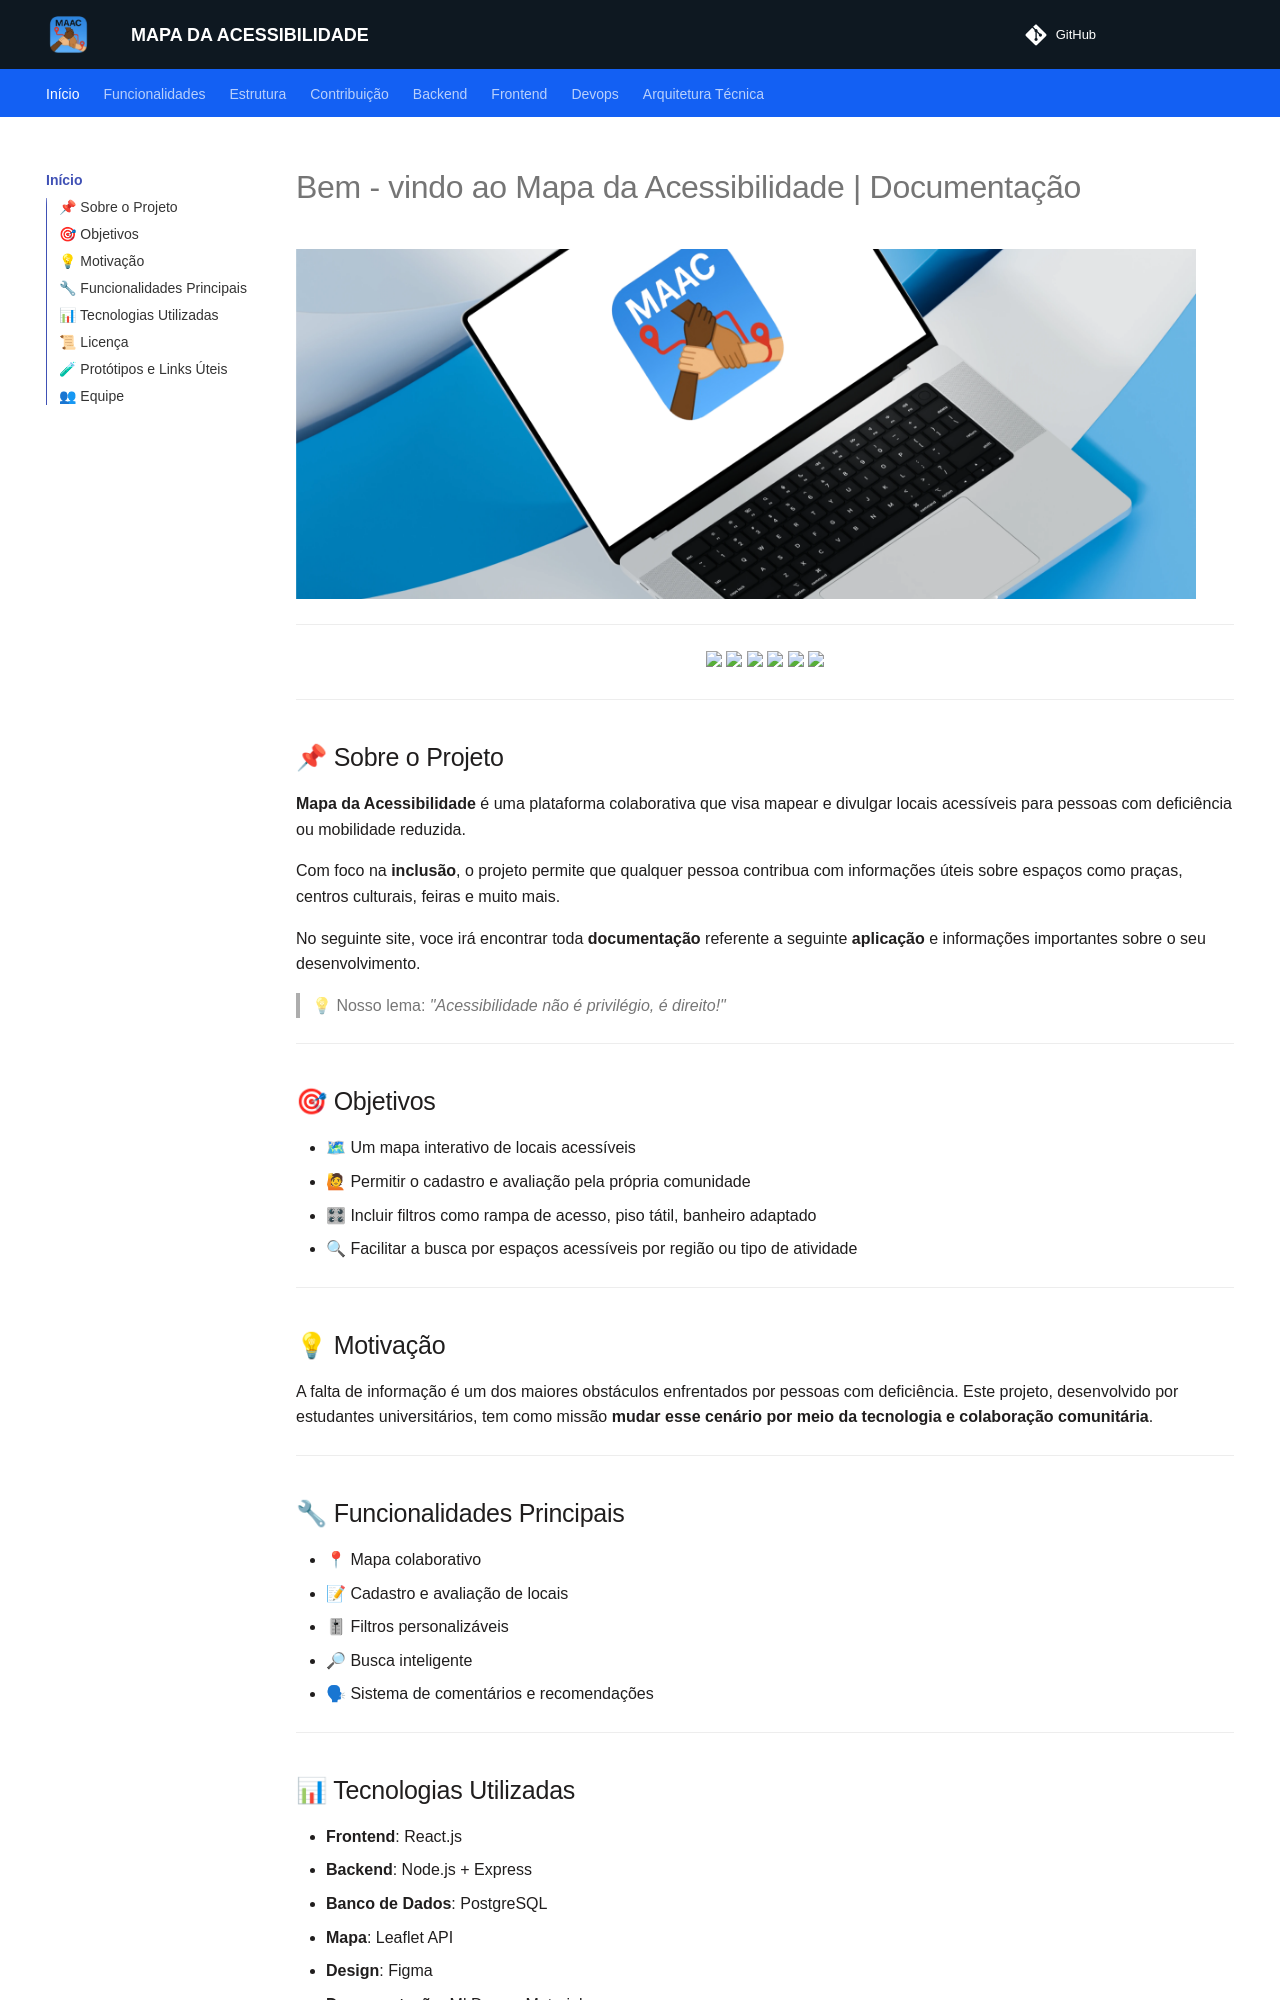

repository: unb-mds/mapadaacessibilidade · page: index.html · generator: mkdocs

# Bem - vindo ao Mapa da Acessibilidade | Documentação

<p style="width:900px; height:350px; overflow:hidden;">
    <img src="assets/capa_principal_mkdocs.png" style="width:100%; height:100%; object-fit:cover;">
</p>

---

<p align="center">
  <img src="https://img.shields.io/badge/React-20232A?style=flat&logo=react&logoColor=61DAFB" />
  <img src="https://img.shields.io/badge/PostgreSQL-4169E1?style=flat&logo=postgresql&logoColor=white" />
  <img src="https://img.shields.io/badge/HTML5-E34F26?style=flat&logo=html5&logoColor=white" />
  <img src="https://img.shields.io/badge/CSS3-1572B6?style=flat&logo=css3&logoColor=white" />
  <img src="https://img.shields.io/badge/JavaScript-F7DF1E?style=flat&logo=javascript&logoColor=black" />
  <img src="https://img.shields.io/badge/Node.js-339933?style=flat&logo=nodedotjs&logoColor=white" />
</p>

---

## 📌 Sobre o Projeto

**Mapa da Acessibilidade** é uma plataforma colaborativa que visa mapear e divulgar locais acessíveis para pessoas com deficiência ou mobilidade reduzida.

Com foco na **inclusão**, o projeto permite que qualquer pessoa contribua com informações úteis sobre espaços como praças, centros culturais, feiras e muito mais.

No seguinte site, voce irá encontrar toda **documentação** referente a seguinte **aplicação** e informações importantes sobre o seu desenvolvimento.

> 💡 Nosso lema: *"Acessibilidade não é privilégio, é direito!"*

---

## 🎯 Objetivos

- 🗺 Um mapa interativo de locais acessíveis  
- 🙋 Permitir o cadastro e avaliação pela própria comunidade  
- 🎛 Incluir filtros como rampa de acesso, piso tátil, banheiro adaptado  
- 🔍 Facilitar a busca por espaços acessíveis por região ou tipo de atividade  

---

## 💡 Motivação

A falta de informação é um dos maiores obstáculos enfrentados por pessoas com deficiência. Este projeto, desenvolvido por estudantes universitários, tem como missão **mudar esse cenário por meio da tecnologia e colaboração comunitária**.

---

## 🔧 Funcionalidades Principais

- 📍 Mapa colaborativo
- 📝 Cadastro e avaliação de locais
- 🎚 Filtros personalizáveis
- 🔎 Busca inteligente
- 🗣 Sistema de comentários e recomendações

---

## 📊 Tecnologias Utilizadas

- **Frontend**: React.js  
- **Backend**: Node.js + Express  
- **Banco de Dados**: PostgreSQL  
- **Mapa**: Leaflet API  
- **Design**: Figma  
- **Documentação**: MkDocs + Material

---

## 📜 Licença

Este projeto está sob a licença [MIT](https://github.com/unb-mds/2025-1-Squad01?tab=MIT-1-ov-file).

---

## 🧪 Protótipos e Links Úteis

- 🎨 Protótipo: [mapadaacessibilidade (Figma)](https://unb-mds.github.io/mapadaacessibilidade) 
- 🗂 Quadro de Overview: [Canva](https://www.canva.com/design/DAGkRnxFbno/UzQqYdR57qFCH5p5HUuFVw/edit?utm_content=DAGkRnxFbno&utm_campaign=designshare&utm_medium=link2&utm_source=sharebutton)

---
